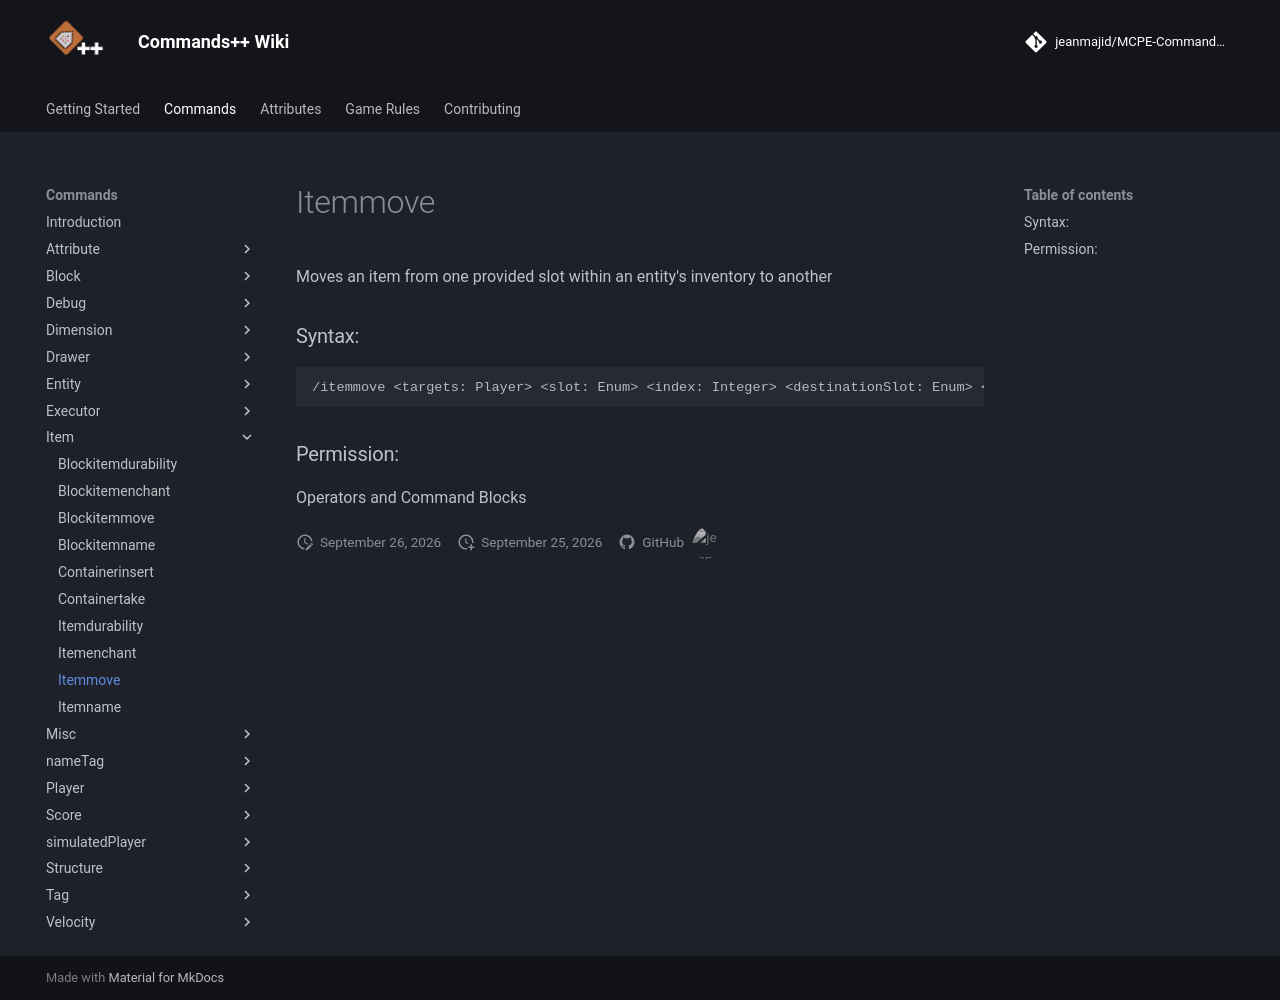

repository: jeanmajid/MCPE-Commands-plus-plus · page: commands/item/itemmove/index.html · generator: mkdocs

<!-- AUTO GENERATED DO NOT TOUCH ANYTHING UNDERNEATH -->

Moves an item from one provided slot within an entity's inventory to another

### Syntax:

```
/itemmove <targets: Player> <slot: Enum> <index: Integer> <destinationSlot: Enum> <destinationIndex: Integer> [moveMode: Enum] [replaceItem: Boolean]
```

### Permission:

Operators and Command Blocks

<!-- AUTO GENERATED DO NOT TOUCH ANYTHING ABOVE -->
